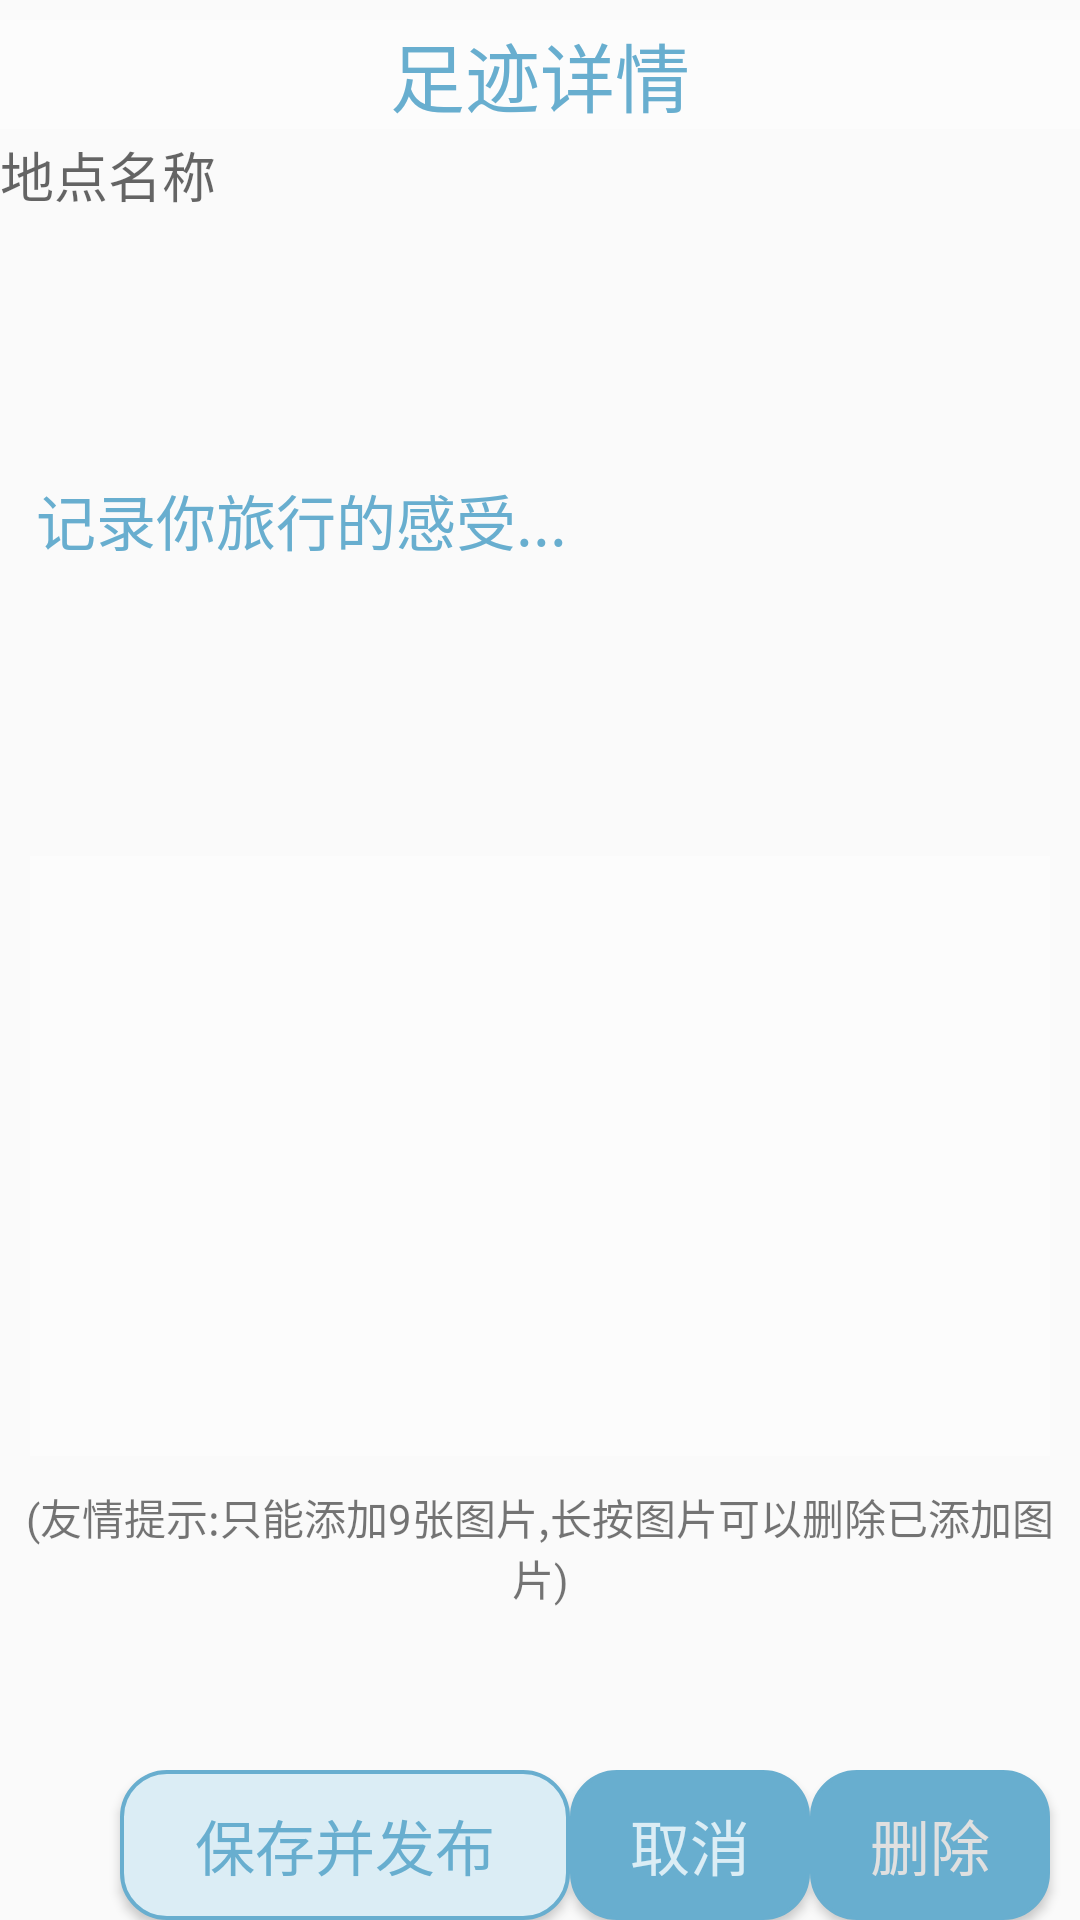

Produce the Android XML layout that renders to this screen, including the resource entries it uses.
<!-- AndroidManifest.xml: application theme AppTheme -->
<!-- res/layout/activity_foots_info.xml -->
<?xml version="1.0" encoding="utf-8"?>
<RelativeLayout
    xmlns:android="http://schemas.android.com/apk/res/android"
    xmlns:tools="http://schemas.android.com/tools"
    android:layout_width="match_parent"
    android:layout_height="match_parent"
    tools:context=".view.FootsInfo">

    
    <RelativeLayout
        android:id="@+id/Layout_top"
        android:orientation="horizontal"
        android:layout_width="fill_parent"
        android:layout_height="40dp"
        android:layout_marginTop="5dp"
        android:layout_alignParentTop="true"
        android:gravity="center">
        <TextView
            android:layout_width="fill_parent"
            android:layout_height="wrap_content"
            android:textSize="25sp"
            android:gravity="center"
            android:textColor="@color/colorPrimaryDark"
            android:text="足迹详情"
            android:background="#80FFFFFF"/>
    </RelativeLayout>
    
    <RelativeLayout
        android:id="@+id/Layout_bottom"
        android:layout_alignParentBottom="true"
        android:layout_width="fill_parent"
        android:layout_marginTop="15dp"
        android:layout_height="50dp" >

        <Button
            android:id="@+id/button1"
            android:layout_width="150dp"
            android:layout_height="fill_parent"
            android:layout_alignParentStart="true"
            android:layout_alignParentLeft="true"
            android:layout_alignParentTop="true"
            android:layout_marginStart="40dp"
            android:layout_marginLeft="189dp"
            android:background="@drawable/bt_style"
            android:textColor="@color/colorPrimaryDark"
            android:text="保存并发布"
            android:textSize="20sp" />
        <Button
            android:id="@+id/button2"
            android:layout_width="80dp"
            android:layout_height="50dp"
            android:layout_toRightOf="@+id/button1"
            android:textSize="20sp"
            android:text="取消"
            android:textColor="@color/colorPrimary"
            android:background="@drawable/bt_style_regi"/>
        <Button
            android:id="@+id/button3"
            android:layout_width="80dp"
            android:layout_height="50dp"
            android:layout_toRightOf="@+id/button2"
            android:textSize="20sp"
            android:text="删除"
            android:textColor="@color/colorGray"
            android:background="@drawable/bt_style_regi"
            android:onClick="deletemarker"/>
    </RelativeLayout>
    
    <RelativeLayout
        android:id="@+id/Content_Layout"
        android:layout_width="fill_parent"
        android:layout_height="fill_parent"
        android:layout_above="@id/Layout_bottom"
        android:layout_below="@id/Layout_top"
        android:gravity="center">
        <LinearLayout
            android:layout_width="match_parent"
            android:layout_height="match_parent"
            android:orientation="vertical"
            android:layout_alignParentBottom="true" >
            <EditText
                android:layout_width="match_parent"
                android:layout_height="wrap_content"
                android:textColor="#075284"
                android:hint="地点名称"
                android:id="@+id/place_name"
                android:background="@drawable/textview_border"
                />
            

            <EditText
                android:id="@+id/editText1"
                android:layout_height="180dp"
                android:layout_width="fill_parent"
                android:textColor="#000000"
                android:layout_margin="12dp"
                android:textSize="20sp"
                android:hint="记录你旅行的感受..."
                android:textColorHint="@color/colorPrimaryDark"
                android:maxLength="500"
                android:singleLine="false"
                android:background="@drawable/textview_border"
                android:theme="@style/place_search"/>
            
            <GridView
                android:id="@+id/gridView1"
                android:layout_width="fill_parent"
                android:layout_height="200dp"
                android:layout_margin="10dp"
                android:background="#80FFFFFF"
                android:horizontalSpacing="5dp"
                android:verticalSpacing="5dp"
                android:numColumns="auto_fit"
                android:columnWidth="80dp"
                android:stretchMode="columnWidth"
                android:gravity="center">
            </GridView>
            <TextView
                android:layout_width="fill_parent"
                android:layout_height="wrap_content"
                android:text="(友情提示:只能添加9张图片,长按图片可以删除已添加图片)"
                android:gravity="center" />
        </LinearLayout>
    </RelativeLayout>
</RelativeLayout>
<!-- resources referenced by this layout -->
<resources>
  <color name="colorGray">#E0E0E0</color>
  <color name="colorPrimary">#dbedf5</color>
  <color name="colorPrimaryDark">#68aecf</color>
  <!-- drawable bt_style (drawable) -->
  <?xml version="1.0" encoding="utf-8"?>
  
  <ripple xmlns:android="http://schemas.android.com/apk/res/android"
  android:color="#68AECF">
  <item>
      <shape xmlns:android="http://schemas.android.com/apk/res/android"
          android:shape="rectangle">
  
          
          <corners
              android:radius="15dp"
              android:bottomRightRadius="15dp"
              android:bottomLeftRadius="15dp"
              android:topLeftRadius="15dp"
              android:topRightRadius="15dp"/>
          <stroke
              android:color="#68AECF"
              android:width="4px" />
          <solid android:color="#dbedf5"/>
      </shape>
  </item>
  </ripple>
  <!-- drawable bt_style_regi (drawable) -->
  <?xml version="1.0" encoding="utf-8"?>
  <ripple xmlns:android="http://schemas.android.com/apk/res/android"
  android:color="#68AECF">
  <item>
      <shape xmlns:android="http://schemas.android.com/apk/res/android"
          android:shape="rectangle">
  
          
          <corners
              android:radius="15dp"
              android:bottomRightRadius="15dp"
              android:bottomLeftRadius="15dp"
              android:topLeftRadius="15dp"
              android:topRightRadius="15dp"/>
          <stroke
              android:color="#68AECF"
              android:width="4px" />
          <solid android:color="#68AECF"/>
      </shape>
  </item>
  </ripple>
  <style name="place_search" parent="Theme.AppCompat.Light">
          <item name="colorControlNormal">@color/colorBlack</item>
          <item name="colorControlActivated">@color/colorBlack</item>
      </style>
  <style name="AppTheme" parent="Theme.AppCompat.Light.DarkActionBar">
          
          <item name="colorPrimary">@color/colorPrimary</item>
          <item name="colorPrimaryDark">@color/colorPrimaryDark</item>
          <item name="colorAccent">@color/colorAccent</item>
          <item name="android:windowNoTitle">true</item>
      </style>
  <color name="colorBlack">#000</color>
  <color name="colorAccent">#FF4081</color>
</resources>
